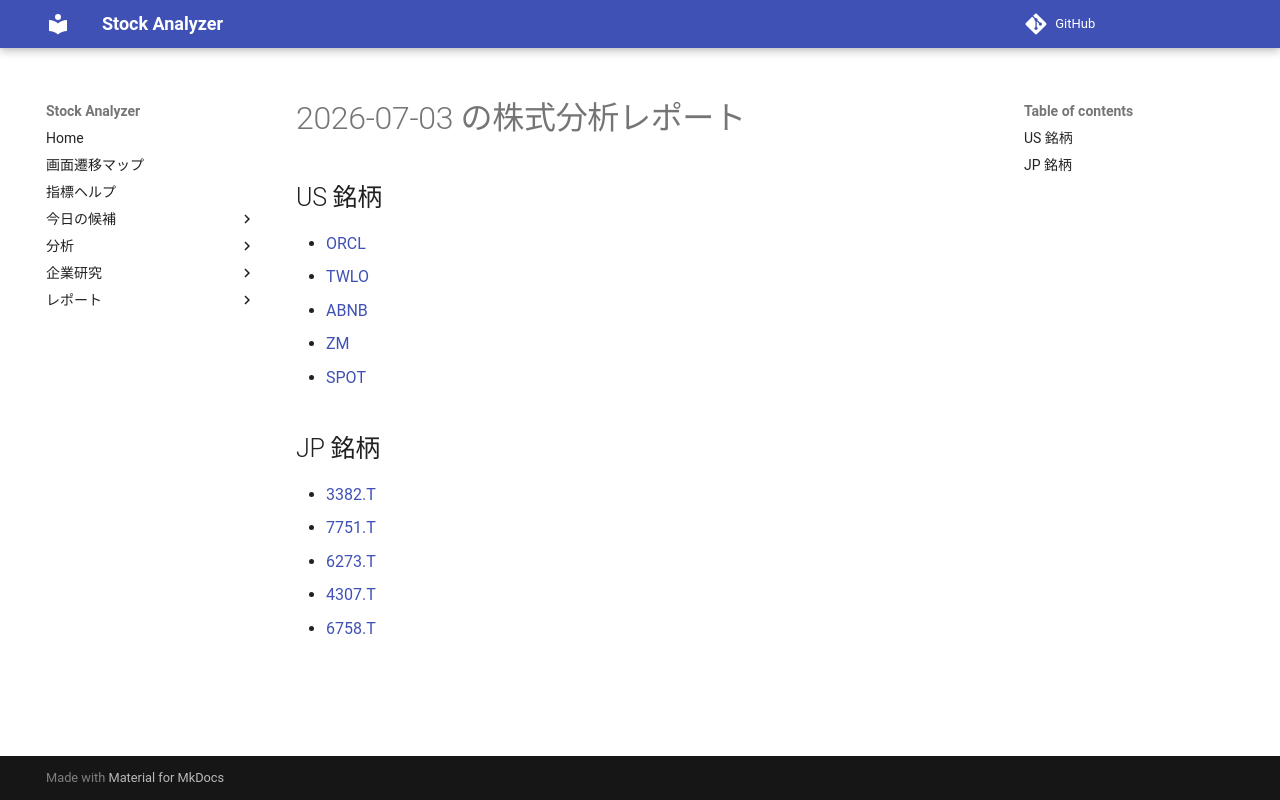

repository: Yumi-note/Making-APP · page: reports/2026-07-03/170538/index.html · generator: mkdocs

# 2026-07-03 の株式分析レポート

## US 銘柄

- [ORCL](ORCL.md)
- [TWLO](TWLO.md)
- [ABNB](ABNB.md)
- [ZM](ZM.md)
- [SPOT](SPOT.md)

## JP 銘柄

- [3382.T](3382_T.md)
- [7751.T](7751_T.md)
- [6273.T](6273_T.md)
- [4307.T](4307_T.md)
- [6758.T](6758_T.md)
